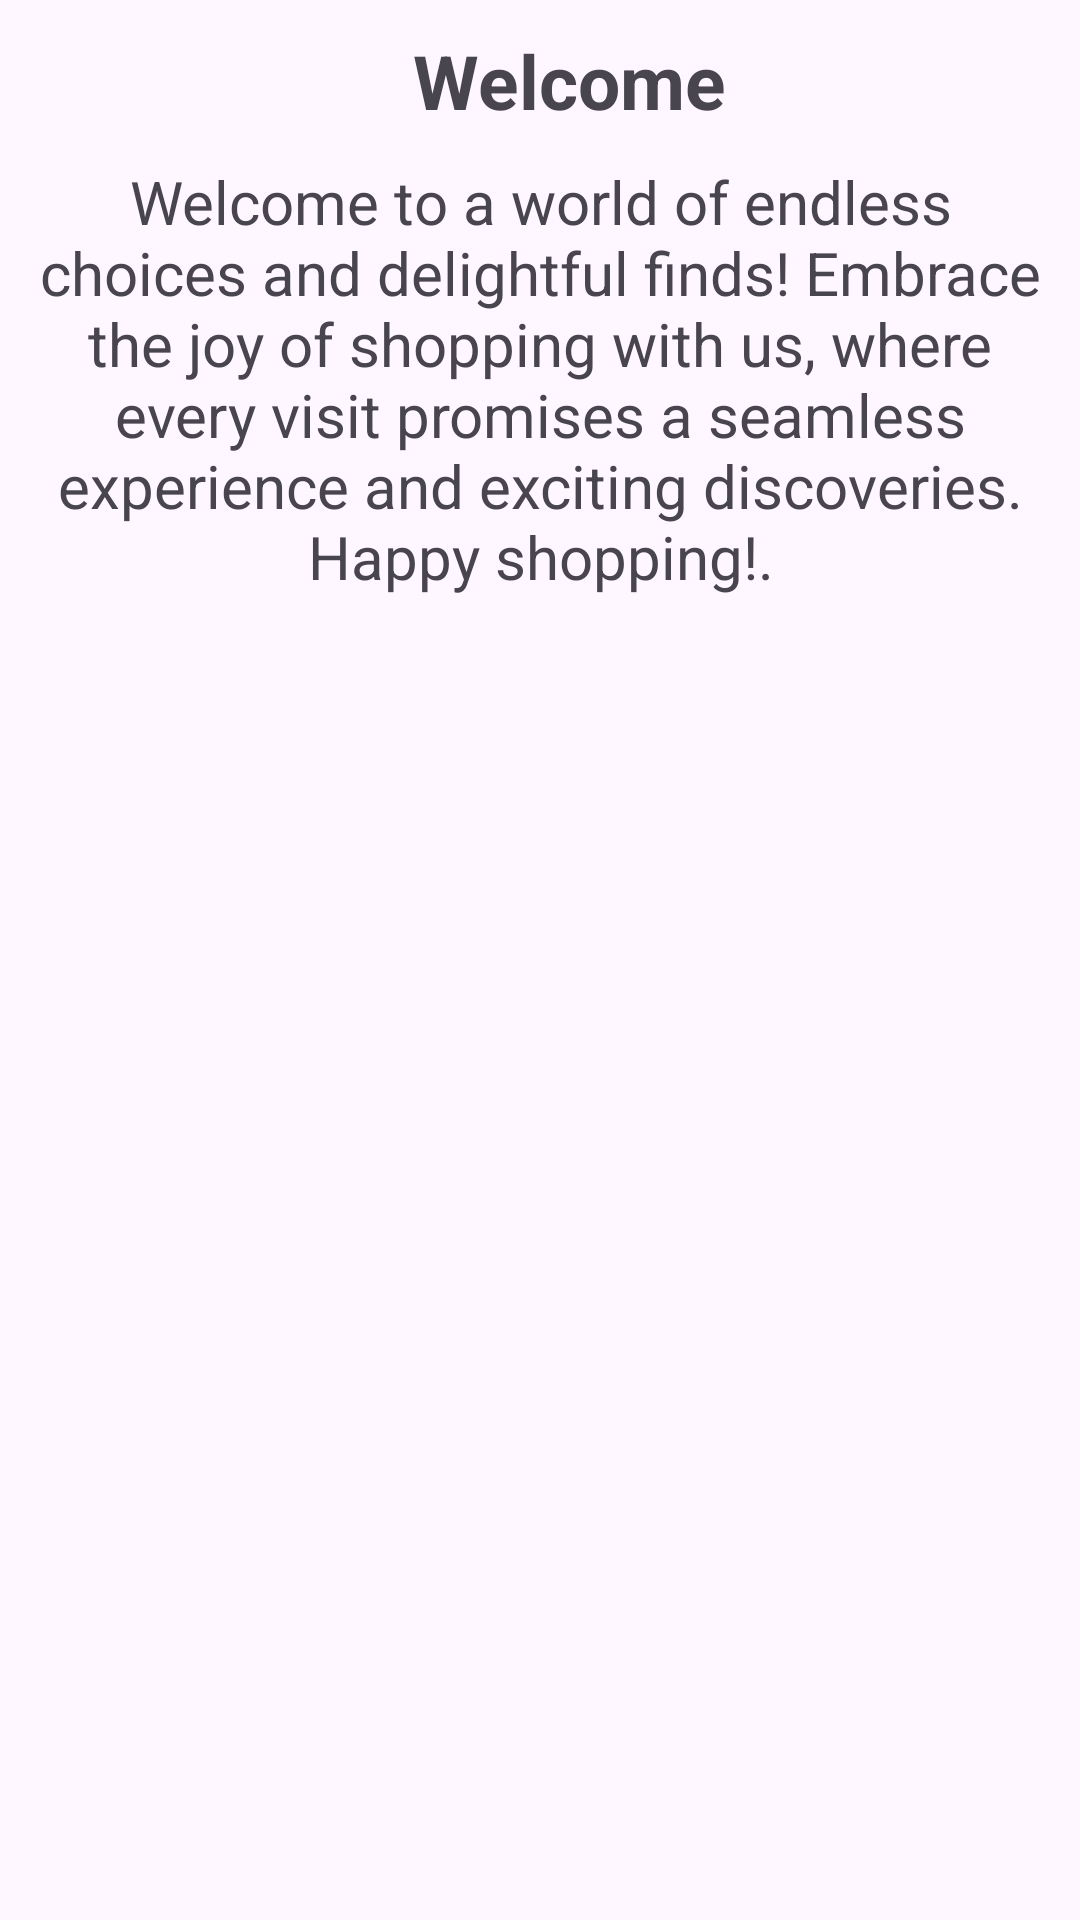

Layout XML and referenced resources for this Android screen:
<!-- AndroidManifest.xml: application theme Base.Theme.Shoppe -->
<!-- res/layout/fragment_hello_card_on_baord.xml -->
<?xml version="1.0" encoding="utf-8"?>
<LinearLayout xmlns:android="http://schemas.android.com/apk/res/android"
    xmlns:tools="http://schemas.android.com/tools"
    android:layout_width="match_parent"
    android:layout_height="match_parent"
    xmlns:app="http://schemas.android.com/apk/res-auto"


    tools:context=".Fragments.HelloCardOnBaordFrag">



        <LinearLayout
            android:layout_width="match_parent"
            android:orientation="vertical"

            android:layout_height="wrap_content">
            <ImageView
                android:layout_width="match_parent"
                android:src="@drawable/hello_card_img"

                android:layout_height="0dp"
                android:layout_weight="1"
                />

            <LinearLayout
                android:layout_width="match_parent"
                android:layout_height="0dp"
                android:orientation="vertical"
                android:layout_weight="1">
                <TextView
                    android:id="@+id/helloHeading"
                    android:layout_width="wrap_content"
                    android:text="Welcome"
                    style="@style/subHeadingStyle"
                    android:layout_gravity="center"
                    android:layout_marginStart="10dp"
                    android:layout_marginTop="10dp"
                    android:layout_height="wrap_content"/>

                <TextView
                    android:id="@+id/helloSubHeading"
                    android:gravity="center"
                    android:paddingHorizontal="10dp"
                    android:layout_width="wrap_content"
                    android:text="Welcome to a world of endless choices and delightful finds! Embrace the joy of shopping with us, where every visit promises a seamless experience and exciting discoveries. Happy shopping!."
                    android:textSize="20sp"
                    android:layout_gravity="center"
                    android:layout_marginTop="10dp"
                    android:layout_height="wrap_content"/>

            </LinearLayout>


        </LinearLayout>



</LinearLayout>
<!-- resources referenced by this layout -->
<resources>
  <style name="subHeadingStyle">
          <item name="android:color">@color/lightDark</item>
          <item name="android:textSize">25dp</item>
          <item name="android:textStyle">bold</item>
      </style>
  <style name="Base.Theme.Shoppe" parent="Theme.Material3.DayNight.NoActionBar">
          
           <item name="colorPrimary">@color/primary</item>
           <item name="colorPrimaryDark">@color/lightDark</item>
  
      </style>
  <color name="lightDark">#9C202020</color>
  <color name="primary">#004CFF</color>
</resources>
